Run: headless pygame with SDL's dummy video driver; simulated clock (each Clock.tick advances the game by its frame time, no real sleeping); random seed 0; keys injected as events and as key.get_pressed() state; mouse plan: one left click at the window centre at the start of phase 2, then a move to the lower-right quarter at the start of phase 3.
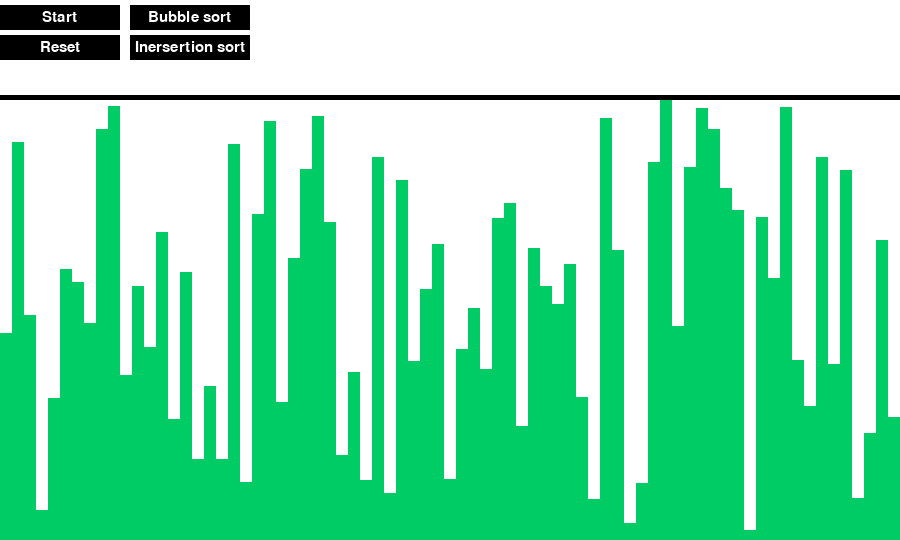
Frame 1 of 4 · flips 1–60 · no input
Frame 2 of 4 · flips 61–180 · clicked the window centre · tapped SPACE, RETURN · held RIGHT (→), D · screen unchanged from frame 1, image omitted
Frame 3 of 4 · flips 181–300 · moved the mouse to the lower-right quarter · held DOWN (↓), S · screen unchanged from frame 2, image omitted
Frame 4 of 4 · flips 301–420 · held LEFT (←), A, UP (↑), W · screen unchanged from frame 3, image omitted

The pygame program that drew these frames:

import pygame, random, time

pygame.init()
pygame.display.init()

class Button():
    def __init__(self, color, x, y, width, height, text=""):
        self.color = color
        self.x = x
        self.y = y
        self.width = width
        self.height = height
        self.text = text

    def draw(self, win):
        pygame.draw.rect(win, self.color, (self.x,self.y,self.width,self.height),0)
        if self.text != '':
            font = pygame.font.SysFont('comicsans', 22)
            text = font.render(self.text, 1, (255,255,255))
            win.blit(text, (self.x + (self.width/2 - text.get_width()/2), self.y + (self.height/2 - text.get_height()/2)))

    def isOver(self, pos):
        #Pos is the mouse position or a tuple of (x,y) coordinates
        if pos[0] > self.x and pos[0] < self.x + self.width:
            if pos[1] > self.y and pos[1] < self.y + self.height:
                return True

        return False


WHITE = (255, 255, 255)
GREEN = (0, 204, 102)
RED = (255, 0, 0)
BLACK = (0, 0, 0)
CYAN = (0,206,209)
ORANGE = (255,140,0)


WIDTH = 900
HEIGHT = 540
win_size = (WIDTH, HEIGHT)

FPS = 60

WIDTH_OF_BAR = 12

length_of_arr = WIDTH // WIDTH_OF_BAR

method = "bubble_sort"

start_button = Button(BLACK, 0, 5, 120, 25, "Start")
reset_button = Button(BLACK, 0, 35, 120, 25, "Reset")
bubble_sort_button = Button(BLACK, 130,5, 120, 25, "Bubble sort")
insertion_sort_button = Button(BLACK, 130, 35, 120, 25, "Inersertion sort")

array = []
states = []


#0 - changing state
#1 - normal state
#2 - solved state

clock = pygame.time.Clock()

WIN = pygame.display.set_mode(win_size)
pygame.display.set_caption("Sorting Alogrithm Visualizer")

sorted = False

def create_array(number_of_elements):
    for i in range(number_of_elements):
        array.append(random.randint(10,HEIGHT-100))
        states.append(1)

def start():
    global method
    if method == "bubble_sort":
        bubble_sort(array)
    elif method == "insertion_sort":
        insertion_sort(array)

def reset():
    for i in range(len(array)):
        array[i] = random.randint(10,HEIGHT-100)
        states[i] = 1

def draw_window():
    #Draw the UI and array to the screen
    WIN.fill(WHITE)
    #Draw all buttons
    start_button.draw(WIN)
    reset_button.draw(WIN)
    bubble_sort_button.draw(WIN)
    insertion_sort_button.draw(WIN)
    #Draw Border
    pygame.draw.rect(WIN, BLACK, pygame.Rect((0,95),(WIDTH,5)))
    #Draw array
    for i in range(len(array)):
        #Apply colors and draw the bars
        if states[i] == 0:
            color = ORANGE
        elif states[i] == 1:
            color = GREEN
        else:
            color = CYAN
        #Draw bar
        pygame.draw.rect(WIN, color, pygame.Rect(int(i*WIDTH_OF_BAR), HEIGHT - array[i], WIDTH_OF_BAR, array[i]))
    pygame.display.update()
    pygame.event.pump()
    time.sleep(0.01)

def mouse(event, pos):
    global method
    if event.type == pygame.MOUSEMOTION:
         if start_button.isOver(pos):
            start_button.color = ORANGE
         else:
            start_button.color = BLACK

         if reset_button.isOver(pos):
            reset_button.color = ORANGE
         else:
            reset_button.color = BLACK

         if bubble_sort_button.isOver(pos):
            bubble_sort_button.color = ORANGE
         else:
            bubble_sort_button.color = BLACK

         if insertion_sort_button.isOver(pos):
            insertion_sort_button.color = ORANGE
         else:
            insertion_sort_button.color = BLACK

    if event.type == pygame.MOUSEBUTTONDOWN:
        if start_button.isOver(pos):
            start()
        if reset_button.isOver(pos):
            reset()
        if bubble_sort_button.isOver(pos):
            method = "bubble_sort"
        if insertion_sort_button.isOver(pos):
            method = "insertion_sort"

#Sort the array
def bubble_sort(unsorted_list):
    for i in range(len(unsorted_list)):
        for j in range(len(unsorted_list)-1-i):
            states[j] = 0
            if j > 0:
                states[j-1] = 1
            if states[j+1] != 2:
                states[j+1] = 1
            if unsorted_list[j] > unsorted_list[j+1]:
                unsorted_list[j], unsorted_list[j+1] = unsorted_list[j+1], unsorted_list[j]
            draw_window()
        if states[j] != 2:
            states[j] = 1
        states[j+1] = 2
    states[0] = 2
    draw_window()
    global sorted
    sorted = True

def insertion_sort(unsorted_list):
    states[0] = 2
    for i in range(1, len(unsorted_list)):
        draw_window()
        key = unsorted_list[i]
        states[i] = 2
        j = i-1
        while (j>=0 and key<unsorted_list[j]):
            states[j] = 0
            unsorted_list[j+1] = unsorted_list[j]
            draw_window()
            states[j] = 2
            j -= 1
        unsorted_list[j+1] = key
        draw_window()
        states[i] = 2
    global sorted
    sorted = True

def main():
    run = True
    create_array(WIDTH//WIDTH_OF_BAR)
    while run:
        draw_window()
        pos = pygame.mouse.get_pos()
        clock.tick(FPS)
        for event in pygame.event.get():
            if event.type == pygame.QUIT:
                pygame.quit()
                run = False
                break
            mouse(event, pos)

if __name__ == '__main__':
    main()
